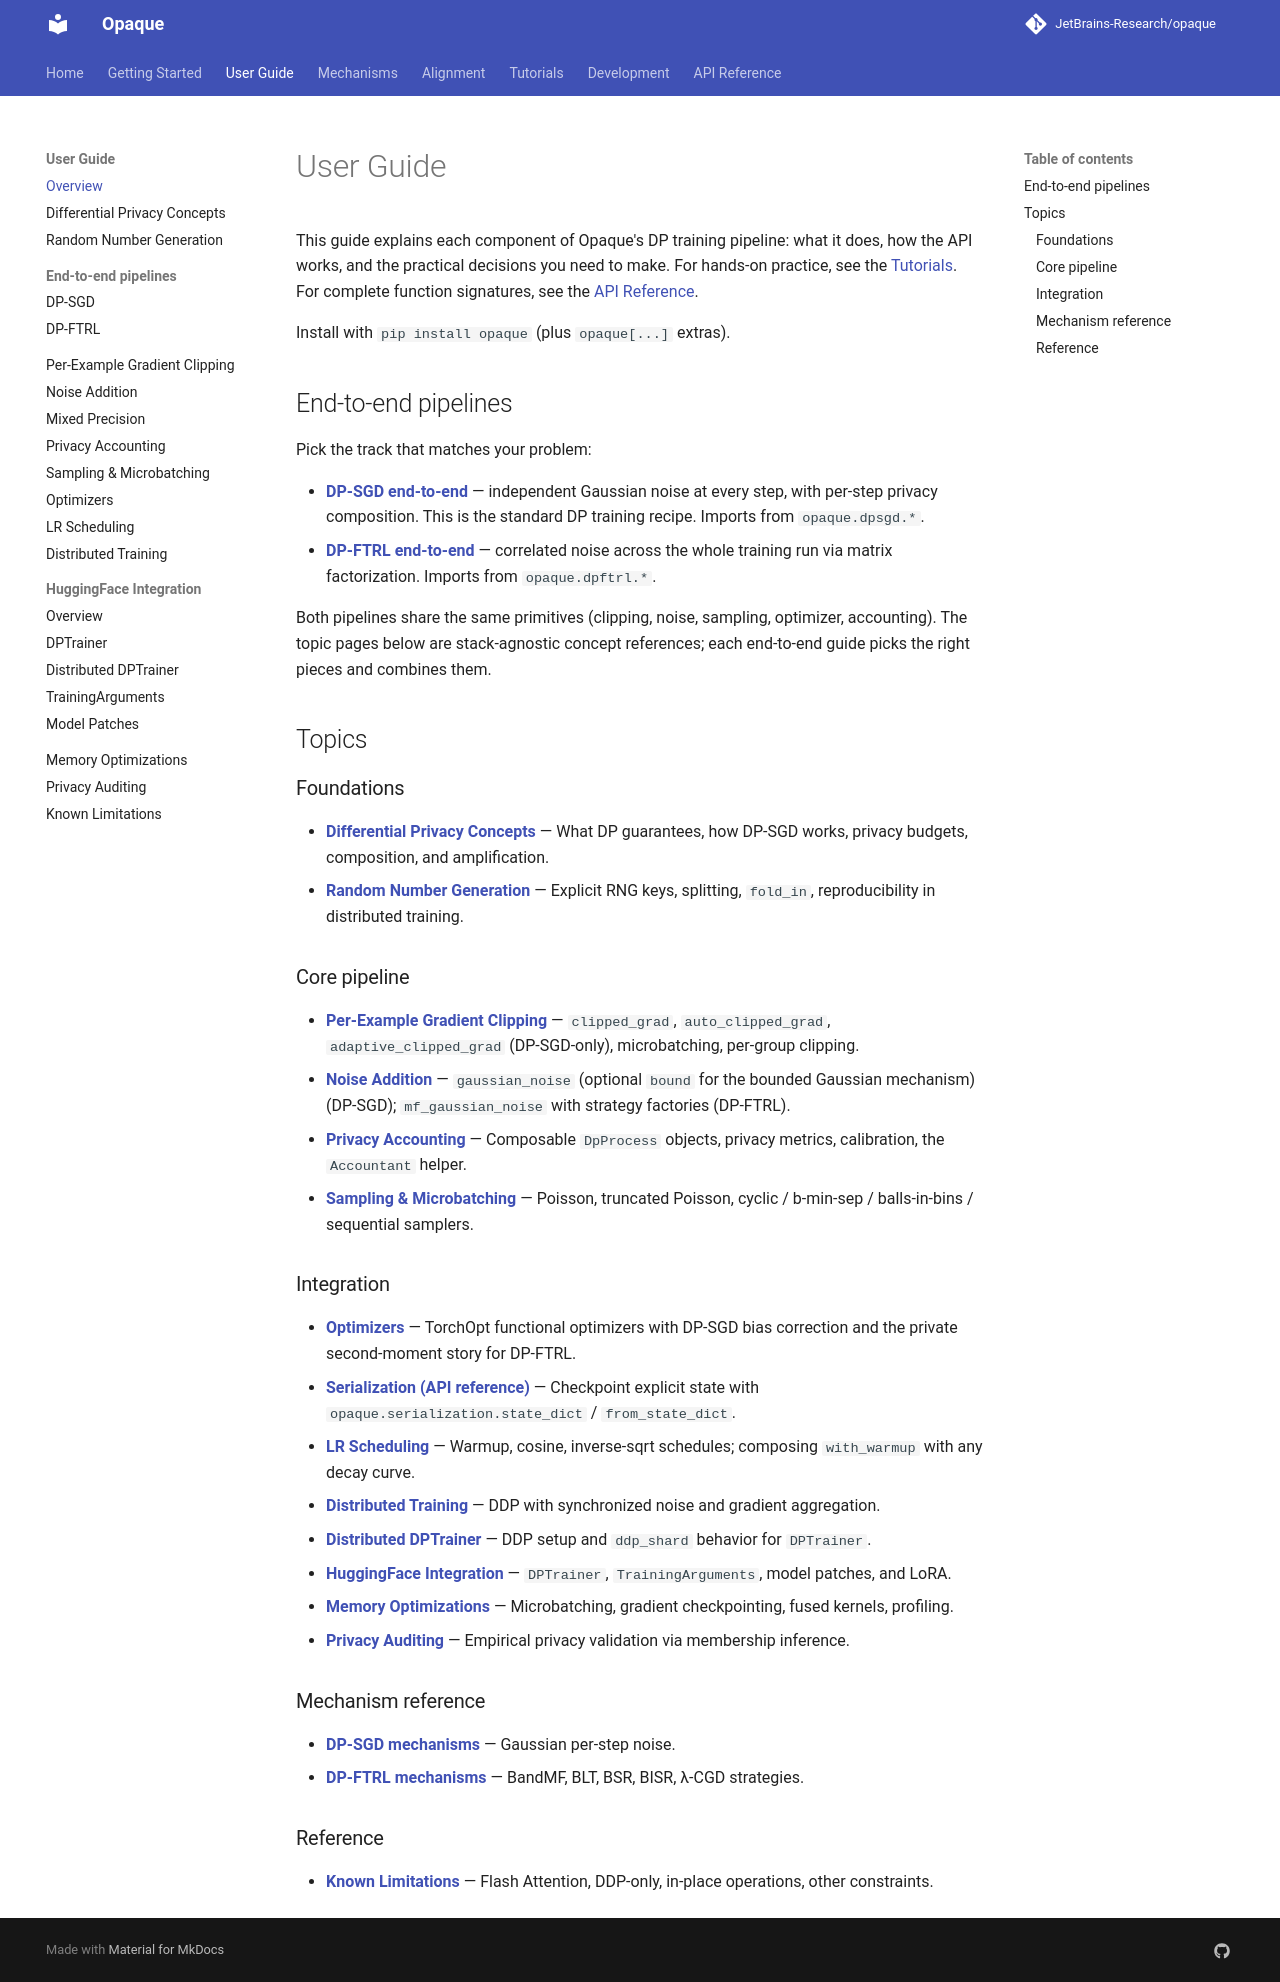

repository: JetBrains-Research/opaque · page: 0.15.5.rc1/user-guide/index.html · generator: mkdocs

# User Guide

This guide explains each component of Opaque's DP training pipeline:
what it does, how the API works, and the practical decisions you
need to make. For hands-on practice, see the
[Tutorials](../tutorials/README.md). For complete function
signatures, see the [API Reference](../reference/index.md).

Install with `pip install opaque` (plus `opaque[...]` extras).

## End-to-end pipelines

Pick the track that matches your problem:

- **[DP-SGD end-to-end](dp-sgd.md)** — independent Gaussian noise at
  every step, with per-step privacy composition. This is the standard DP
  training recipe. Imports from `opaque.dpsgd.*`.
- **[DP-FTRL end-to-end](dp-ftrl.md)** — correlated noise across the
  whole training run via matrix factorization. Imports from
  `opaque.dpftrl.*`.

Both pipelines share the same primitives (clipping, noise, sampling,
optimizer, accounting). The topic pages below are stack-agnostic
concept references; each end-to-end guide picks the right pieces and
combines them.

## Topics

### Foundations

- **[Differential Privacy Concepts](dp-concepts.md)** — What DP
  guarantees, how DP-SGD works, privacy budgets, composition, and
  amplification.
- **[Random Number Generation](rng-key.md)** — Explicit RNG keys,
  splitting, `fold_in`, reproducibility in distributed training.

### Core pipeline

- **[Per-Example Gradient Clipping](clipping.md)** — `clipped_grad`,
  `auto_clipped_grad`, `adaptive_clipped_grad` (DP-SGD-only),
  microbatching, per-group clipping.
- **[Noise Addition](noise.md)** — `gaussian_noise` (DP-SGD) and
  `mf_gaussian_noise` with strategy factories (DP-FTRL).
- **[Privacy Accounting](accounting.md)** — Composable `DpProcess`
  objects, privacy metrics, calibration, the `Accountant` helper.
- **[Sampling & Microbatching](sampling.md)** — Poisson, truncated
  Poisson, cyclic / b-min-sep / balls-in-bins / sequential samplers.

### Integration

- **[Optimizers](optimizers.md)** — TorchOpt functional optimizers
  with DP-SGD bias correction and the private second-moment story
  for DP-FTRL.
- **[Serialization (API reference)](../reference/serialization.md)** —
  Checkpoint explicit state with
  `opaque.serialization.state_dict` / `from_state_dict`.
- **[LR Scheduling](lr-scheduling.md)** — Warmup, cosine,
  inverse-sqrt schedules; composing `with_warmup` with any decay
  curve.
- **[Distributed Training](distributed.md)** — DDP with synchronized
  noise and gradient aggregation.
- **[Distributed DPTrainer](distributed-trainer.md)** — DDP setup and
  `ddp_shard` behavior for `DPTrainer`.
- **[HuggingFace Integration](huggingface/index.md)** — `DPTrainer`,
  `TrainingArguments`, model patches, and LoRA.
- **[Memory Optimizations](memory-optimizations.md)** — Microbatching,
  gradient checkpointing, fused kernels, profiling.
- **[Privacy Auditing](auditing.md)** — Empirical privacy validation
  via membership inference.

### Mechanism reference

- **[DP-SGD mechanisms](../mechanisms/dp-sgd/index.md)** — Gaussian
  per-step noise.
- **[DP-FTRL mechanisms](../mechanisms/dp-ftrl/index.md)** — BandMF,
  BLT, BSR, BISR, λ-CGD strategies.

### Reference

- **[Known Limitations](../limitations.md)** — Flash Attention,
  DDP-only, in-place operations, other constraints.
